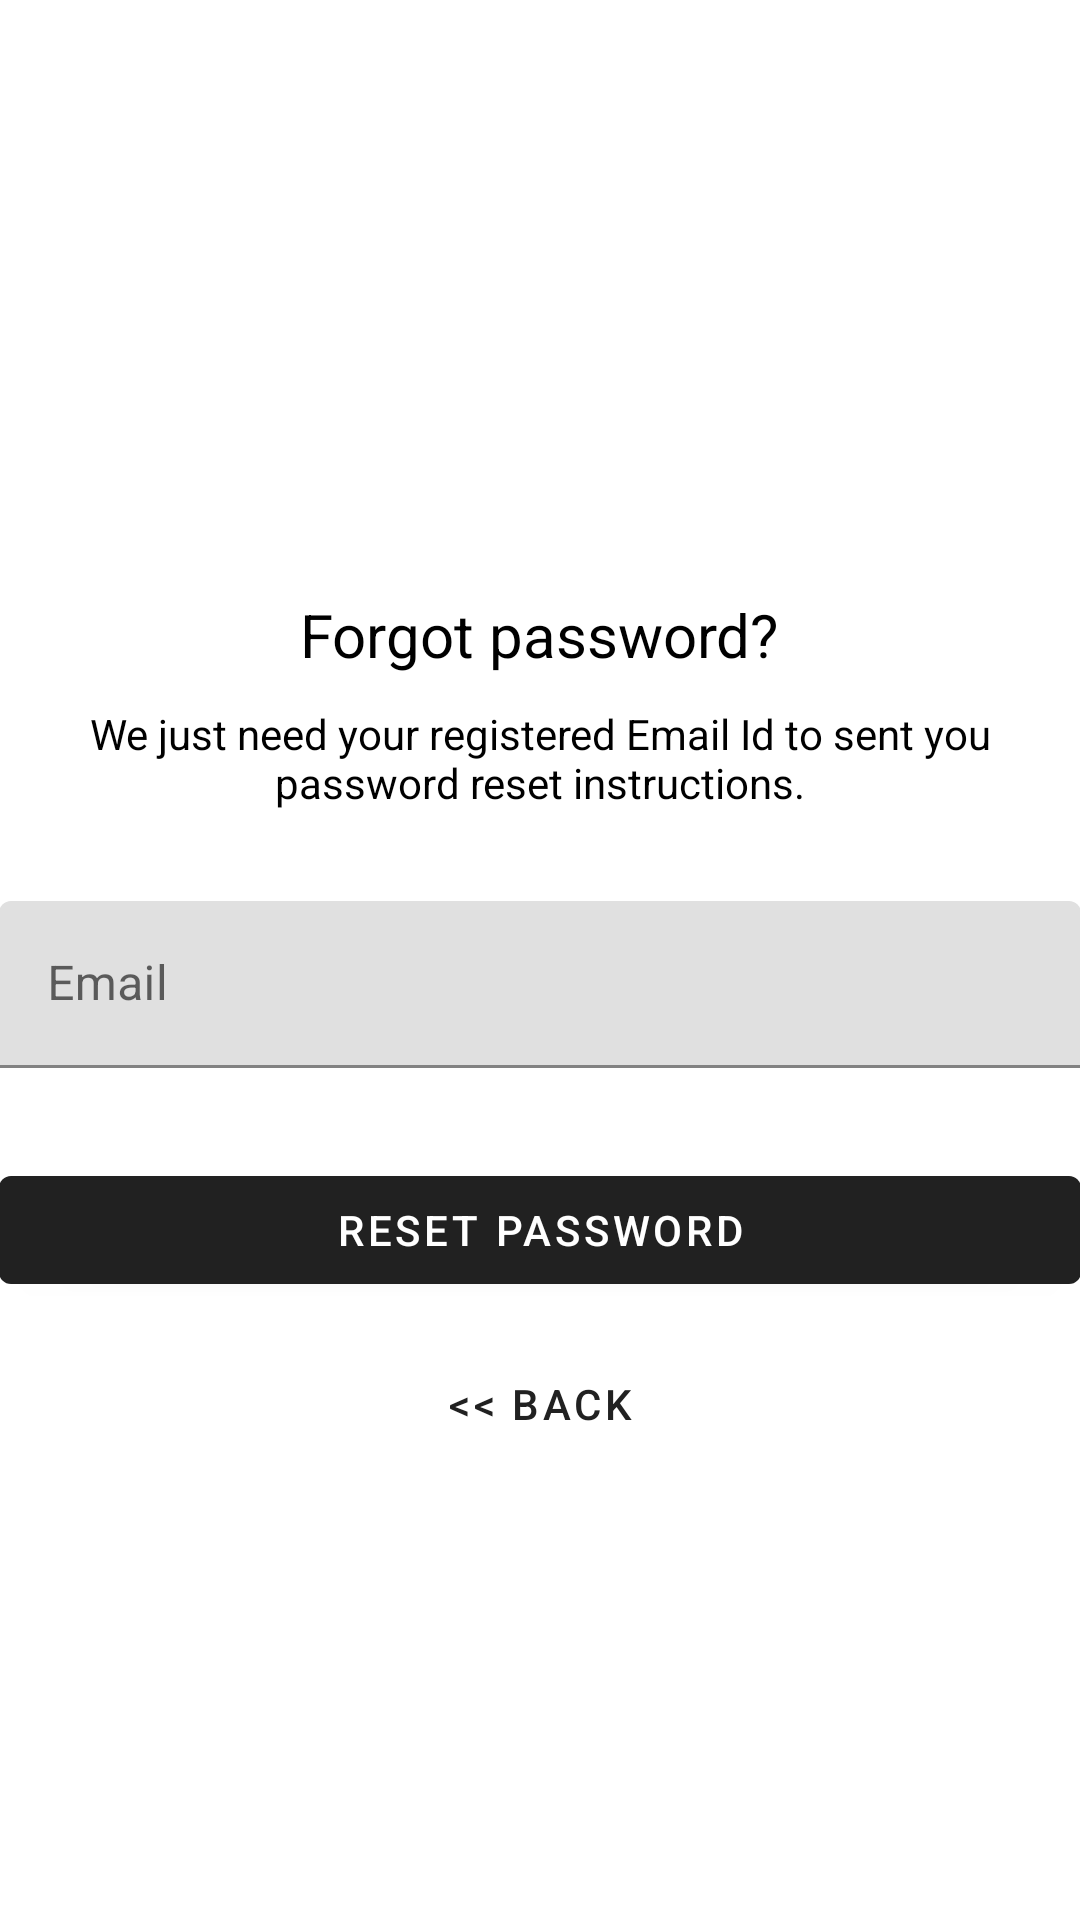

Produce the Android XML layout that renders to this screen, including the resource entries it uses.
<!-- AndroidManifest.xml: activity theme Theme.MaterialComponents.Light.DarkActionBar -->
<!-- res/layout/activity_reset_password.xml -->
<?xml version="1.0" encoding="utf-8"?>
<androidx.coordinatorlayout.widget.CoordinatorLayout xmlns:android="http://schemas.android.com/apk/res/android"
    xmlns:app="http://schemas.android.com/apk/res-auto"
    xmlns:tools="http://schemas.android.com/tools"
    android:layout_width="match_parent"
    android:layout_height="match_parent"
    android:layout_gravity="center"
    android:background="@color/white"
    android:fitsSystemWindows="true"
    tools:context=".Authentication.LoginActivity">

    <LinearLayout
        android:layout_width="fill_parent"
        android:layout_height="fill_parent"
        android:layout_marginTop="30dp"
        android:gravity="center"
        android:orientation="vertical"
        android:padding="@dimen/activity_horizontal_margin">


        <ImageView
            android:layout_width="@dimen/logo_w_h"
            android:layout_height="@dimen/logo_w_h"
            android:layout_gravity="center_horizontal"
            android:layout_marginBottom="10dp"
            android:src="@mipmap/ic_launcher" />

        <TextView
            android:layout_width="wrap_content"
            android:layout_height="wrap_content"
            android:layout_gravity="center_horizontal"
            android:padding="10dp"
            android:text="@string/lbl_forgot_password"
            android:textColor="@android:color/black"
            android:textSize="20dp" />

        <TextView
            android:layout_width="wrap_content"
            android:layout_height="wrap_content"
            android:layout_marginBottom="10dp"
            android:gravity="center_horizontal"
            android:padding="@dimen/activity_horizontal_margin"
            android:text="@string/forgot_password_msg"
            android:textColor="@android:color/black"
            android:textSize="14dp" />

        <com.google.android.material.textfield.TextInputLayout
            android:layout_width="match_parent"
            android:layout_height="wrap_content">

            <EditText
                android:id="@+id/email"
                android:layout_width="match_parent"
                android:layout_height="wrap_content"
                android:layout_marginBottom="10dp"
                android:layout_marginTop="20dp"
                android:hint="@string/hint_email"
                android:inputType="textEmailAddress"
                android:textColor="@android:color/black"
                android:textColorHint="@android:color/black" />
        </com.google.android.material.textfield.TextInputLayout>

        

        <com.google.android.material.button.MaterialButton
            android:id="@+id/btn_reset_password"
            android:layout_width="fill_parent"
            android:layout_height="wrap_content"
            android:layout_marginTop="20dip"
            style="@style/Widget.MaterialComponents.Button"
            android:text="@string/btn_reset_password"/>

        <com.google.android.material.button.MaterialButton
            android:id="@+id/btn_back"
            android:layout_width="wrap_content"
            android:layout_height="wrap_content"
            android:layout_marginTop="10dp"
            style="@style/Widget.MaterialComponents.Button.TextButton"
            android:text="@string/btn_back" />

    </LinearLayout>

    <ProgressBar
        android:id="@+id/progressBar"
        android:layout_width="30dp"
        android:layout_height="30dp"
        android:layout_gravity="center|bottom"
        android:layout_marginBottom="20dp"
        android:visibility="gone" />
</androidx.coordinatorlayout.widget.CoordinatorLayout>
<!-- resources referenced by this layout -->
<resources>
  <!-- mipmap ic_launcher: png bitmap (mipmap-hdpi, 2754 bytes) -->
  <string name="btn_back">&lt;&lt; Back</string>
  <string name="btn_reset_password">Reset Password</string>
  <string name="forgot_password_msg">We just need your registered Email Id to sent you password reset instructions.</string>
  <string name="hint_email">Email</string>
  <string name="lbl_forgot_password">Forgot password?</string>
  <!-- not gathered from this repository: default colours our renderer supplied (Android Studio template values) -->
  <color name="white">#FFFFFFFF</color>
</resources>
